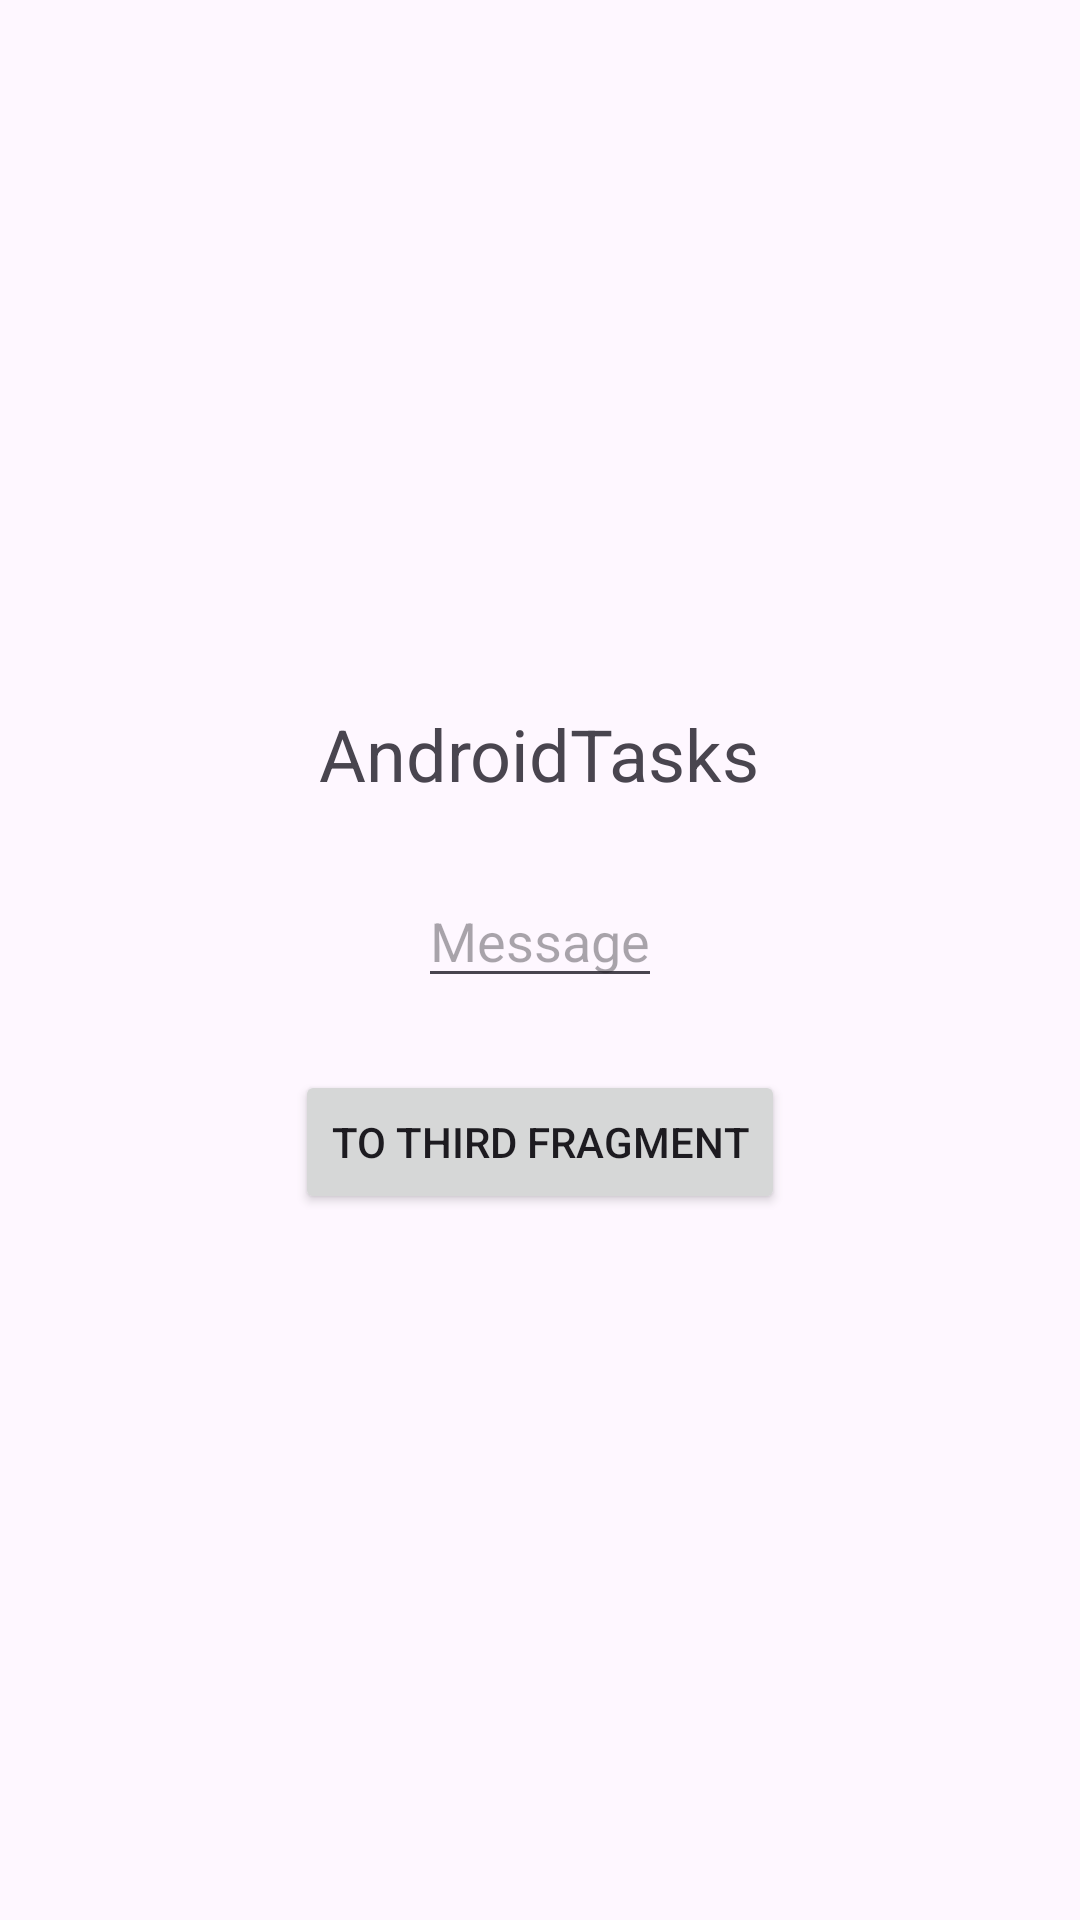

Here is an Android app screen rendered from its layout file. Give the layout XML and the strings, colors and styles it references.
<!-- AndroidManifest.xml: application theme Theme.AndroidTasks -->
<!-- res/layout/fragment_first.xml -->
<?xml version="1.0" encoding="utf-8"?>
<LinearLayout
    xmlns:android="http://schemas.android.com/apk/res/android"
    android:id="@+id/frameLayout"
    android:layout_width="match_parent"
    android:layout_height="match_parent"
    android:orientation="vertical"
    android:gravity="center">

    <TextView
        android:id="@+id/tv_first_screen"
        android:layout_width="wrap_content"
        android:layout_height="wrap_content"
        android:text="@string/app_name"
        android:textSize="24sp"
        android:layout_marginBottom="24dp" />

    <EditText
        android:id="@+id/et_message"
        android:layout_width="wrap_content"
        android:layout_height="wrap_content"
        android:layout_marginBottom="24dp"
        android:hint="Message" />

    <Button
        android:id="@+id/btn_to_third_fragment"
        android:layout_width="wrap_content"
        android:layout_height="wrap_content"
        android:text="To third fragment" />

</LinearLayout>
<!-- resources referenced by this layout -->
<resources>
  <string name="app_name">AndroidTasks</string>
  <style name="Theme.AndroidTasks" parent="Base.Theme.AndroidTasks" />
  <style name="Base.Theme.AndroidTasks" parent="Theme.Material3.DayNight.NoActionBar">
          
          
      </style>
</resources>
